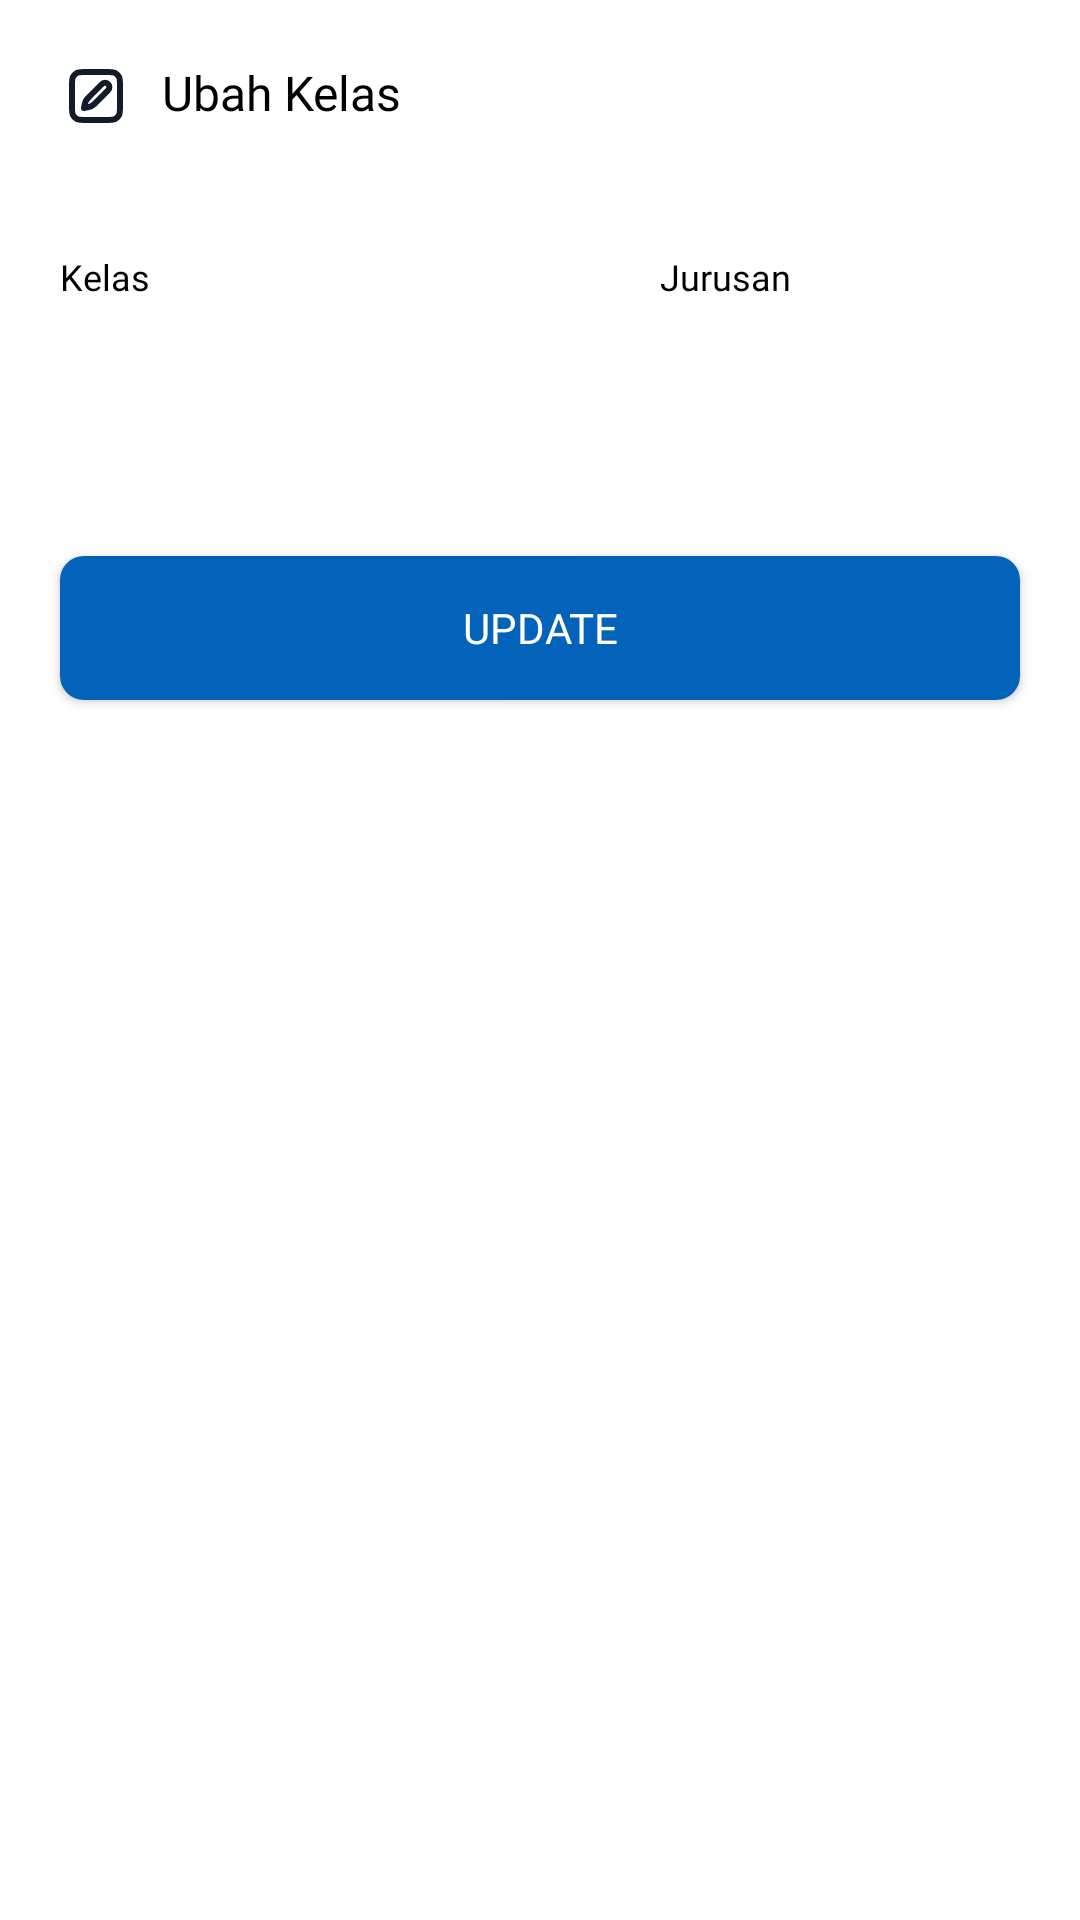

Here is an Android app screen rendered from its layout file. Give the layout XML and the strings, colors and styles it references.
<!-- AndroidManifest.xml: application theme Theme.ProjectWiki.NoActionBar -->
<!-- res/layout/modal_ubahkelas.xml -->
<?xml version="1.0" encoding="utf-8"?>
<RelativeLayout
    xmlns:android="http://schemas.android.com/apk/res/android"
    android:id="@+id/bottomubahkelas"
    android:layout_width="match_parent"
    android:layout_height="wrap_content"
    android:background="@drawable/bg_rounded_top"
    >

    <RelativeLayout
        android:layout_width="match_parent"
        android:layout_height="wrap_content"
        android:layout_marginVertical="20dp"
        >

        <RelativeLayout
            android:layout_marginHorizontal="20dp"
            android:id="@+id/header"
            android:layout_width="match_parent"
            android:layout_height="wrap_content"
            >

            <ImageView
                android:id="@+id/icfilter"
                android:layout_alignParentStart="true"
                android:layout_width="24dp"
                android:layout_height="24dp"
                android:background="@drawable/ic_square_pen"
                />

            <TextView
                android:layout_width="wrap_content"
                android:layout_height="wrap_content"
                android:layout_marginStart="10dp"
                android:layout_toEndOf="@+id/icfilter"
                android:fontFamily="@font/roboto_bold"
                android:text="Ubah Kelas"
                android:textColor="@color/black"
                android:textSize="16dp" />

            <ImageView
                android:id="@+id/btnclosefilter"
                android:layout_width="24dp"
                android:layout_height="24dp"
                android:layout_alignParentEnd="true"
                android:background="@drawable/ic_xmark" />


        </RelativeLayout>

        <RelativeLayout
            android:layout_marginHorizontal="20dp"
            android:layout_alignParentStart="true"
            android:layout_marginTop="30dp"
            android:id="@+id/mulaidari"
            android:layout_below="@+id/header"
            android:layout_width="match_parent"
            android:layout_height="wrap_content"
            >

            <RelativeLayout
                android:id="@+id/countainer"
                android:layout_width="match_parent"
                android:layout_height="wrap_content"
                >
                <RelativeLayout
                    android:id="@+id/tampaltekelas"
                    android:layout_alignParentStart="true"
                    android:layout_width="120dp"
                    android:layout_height="wrap_content"
                    >
                    <RelativeLayout
                        android:id="@+id/txtkelas2"
                        android:layout_marginTop="10dp"
                        android:layout_width="wrap_content"
                        android:layout_height="wrap_content"
                        android:orientation="horizontal"
                        >
                        <TextView
                            android:layout_centerInParent="true"
                            android:layout_width="wrap_content"
                            android:layout_height="wrap_content"
                            android:fontFamily="@font/roboto_medium"
                            android:text="Kelas"
                            android:textColor="@color/black"
                            android:textSize="12dp" />

                    </RelativeLayout>
                    <Spinner
                        android:layout_below="@+id/txtkelas2"
                        android:id="@+id/addkelas"
                        android:layout_width="match_parent"
                        android:layout_height="42dp"
                        android:layout_marginTop="10dp"
                        android:background="@drawable/bg_edittext"
                        android:paddingHorizontal="5dp"
                        />
                </RelativeLayout>

                <RelativeLayout
                    android:id="@+id/tampaltejurusan"
                    android:layout_width="120dp"
                    android:layout_height="wrap_content"
                    android:layout_alignParentEnd="true"

                    >
                    <RelativeLayout
                        android:id="@+id/txtjurusan"
                        android:layout_marginTop="10dp"
                        android:layout_width="wrap_content"
                        android:layout_height="wrap_content"
                        android:orientation="horizontal"
                        >
                        <TextView
                            android:layout_centerInParent="true"
                            android:layout_width="wrap_content"
                            android:layout_height="wrap_content"
                            android:fontFamily="@font/roboto_medium"
                            android:text="Jurusan"
                            android:textColor="@color/black"
                            android:textSize="12dp" />

                    </RelativeLayout>

                    <Spinner
                        android:id="@+id/addjurusan"
                        android:layout_width="match_parent"
                        android:layout_height="42dp"
                        android:layout_below="@+id/txtjurusan"
                        android:layout_marginTop="10dp"
                        android:background="@drawable/bg_edittext"
                        android:paddingHorizontal="5dp" />
                </RelativeLayout>
            </RelativeLayout>

        </RelativeLayout>

        <Button
            android:id="@+id/btnubahkls"
            android:layout_width="match_parent"
            android:layout_height="wrap_content"
            android:layout_below="@+id/mulaidari"
            android:layout_marginHorizontal="20dp"
            android:layout_marginTop="33dp"
            android:background="@drawable/bgtombol"
            android:fontFamily="@font/roboto_bold"
            android:text="Update"
            android:textColor="@color/white"
            android:textSize="14dp" />

        <View
            android:layout_below="@+id/btnubahkls"
            android:layout_width="match_parent"
            android:layout_height="20dp"
            />


    </RelativeLayout>


</RelativeLayout>
<!-- resources referenced by this layout -->
<resources>
  <color name="black">#FF000000</color>
  <color name="white">#FFFFFFFF</color>
  <!-- drawable bg_rounded_top (drawable) -->
  <?xml version="1.0" encoding="utf-8"?>
  <shape xmlns:android="http://schemas.android.com/apk/res/android">
      <solid android:color="@color/white"
          />
      <corners android:topLeftRadius="10dp"
          android:topRightRadius="10dp"/>
  </shape>
  <!-- drawable bgtombol (drawable) -->
  <?xml version="1.0" encoding="utf-8"?>
  <shape xmlns:android="http://schemas.android.com/apk/res/android">
      <solid
          android:color="@color/primer"
          />
      <corners android:radius="8dp"/>
  </shape>
  <!-- drawable ic_square_pen (drawable) -->
  <vector xmlns:android="http://schemas.android.com/apk/res/android"
      android:width="24dp"
      android:height="24dp"
      android:viewportWidth="24"
      android:viewportHeight="24">
    <path
        android:pathData="M4,8.8C4,7.1198 4,6.2798 4.327,5.638C4.6146,5.0735 5.0735,4.6146 5.638,4.327C6.2798,4 7.1198,4 8.8,4H15.2C16.8802,4 17.7202,4 18.362,4.327C18.9265,4.6146 19.3854,5.0735 19.673,5.638C20,6.2798 20,7.1198 20,8.8V15.2C20,16.8802 20,17.7202 19.673,18.362C19.3854,18.9265 18.9265,19.3854 18.362,19.673C17.7202,20 16.8802,20 15.2,20H8.8C7.1198,20 6.2798,20 5.638,19.673C5.0735,19.3854 4.6146,18.9265 4.327,18.362C4,17.7202 4,16.8802 4,15.2V8.8Z"
        android:strokeLineJoin="round"
        android:strokeWidth="2"
        android:fillColor="#00000000"
        android:strokeColor="#131A29"
        android:strokeLineCap="round"/>
    <path
        android:pathData="M13.9707,8.0293C14.5392,7.4608 15.4608,7.4608 16.0293,8.0293C16.5978,8.5978 16.5978,9.5195 16.0293,10.0879L12.0085,14.1088C11.4971,14.6201 11.2415,14.8758 10.95,15.0787C10.6914,15.2589 10.4124,15.4078 10.1188,15.5224C9.788,15.6515 9.4333,15.7216 8.7238,15.8618L7.9662,16.0116L8.1572,15.199C8.3123,14.5393 8.3898,14.2095 8.5188,13.902C8.6334,13.629 8.7778,13.3696 8.9496,13.1285C9.1431,12.8569 9.3827,12.6173 9.8619,12.1381L13.9707,8.0293Z"
        android:strokeLineJoin="round"
        android:strokeWidth="2"
        android:fillColor="#00000000"
        android:strokeColor="#131A29"
        android:strokeLineCap="round"/>
  </vector>
  <style name="Theme.ProjectWiki.NoActionBar">
          <item name="windowActionBar">false</item>
          <item name="windowNoTitle">true</item>
      </style>
  <color name="primer">#0363BB</color>
</resources>
